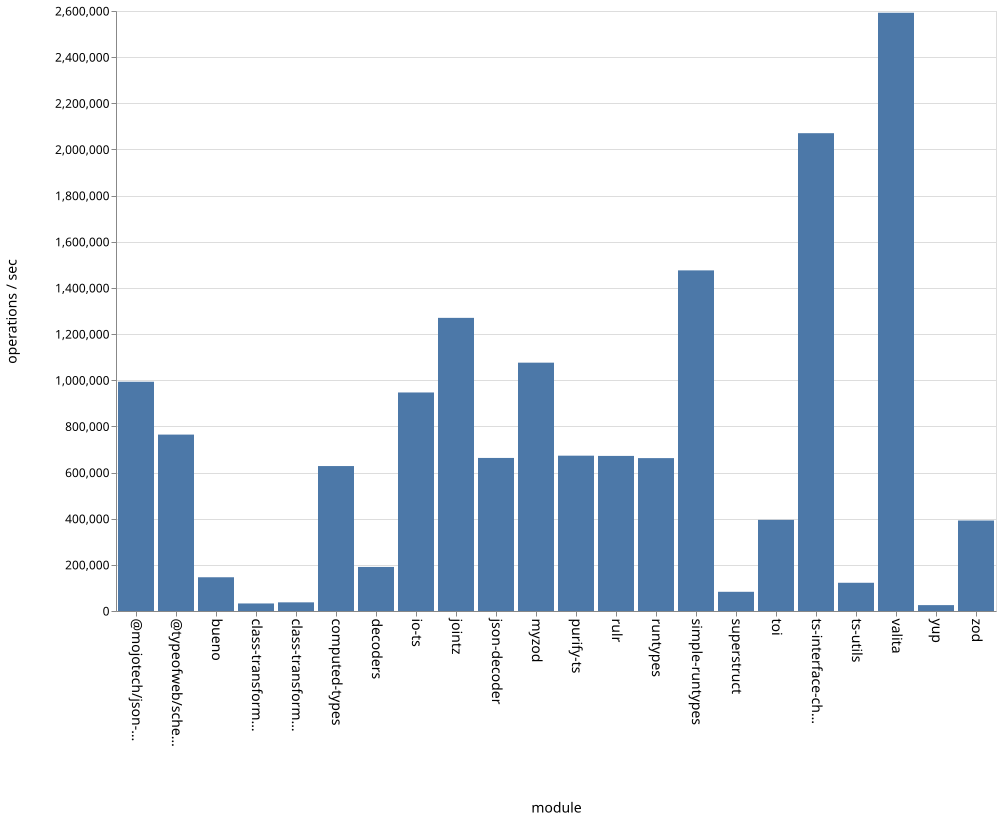

The data file committed next to this chart (first rows):
name, ops
bueno, 146213
class-transformer-validator-async, 32675
class-transformer-validator-sync, 37519
computed-types, 628104
decoders, 190899
io-ts, 946976
jointz, 1270253
json-decoder, 663257
@mojotech/json-type-validation, 993448
myzod, 1076137
purify-ts, 673066
rulr, 672063
runtypes, 662514
simple-runtypes, 1476028
superstruct, 83217
toi, 394942
ts-interface-checker, 2070520
ts-utils, 122344
@typeofweb/schema, 764459
valita, 2592410
yup, 25489
zod, 392121
